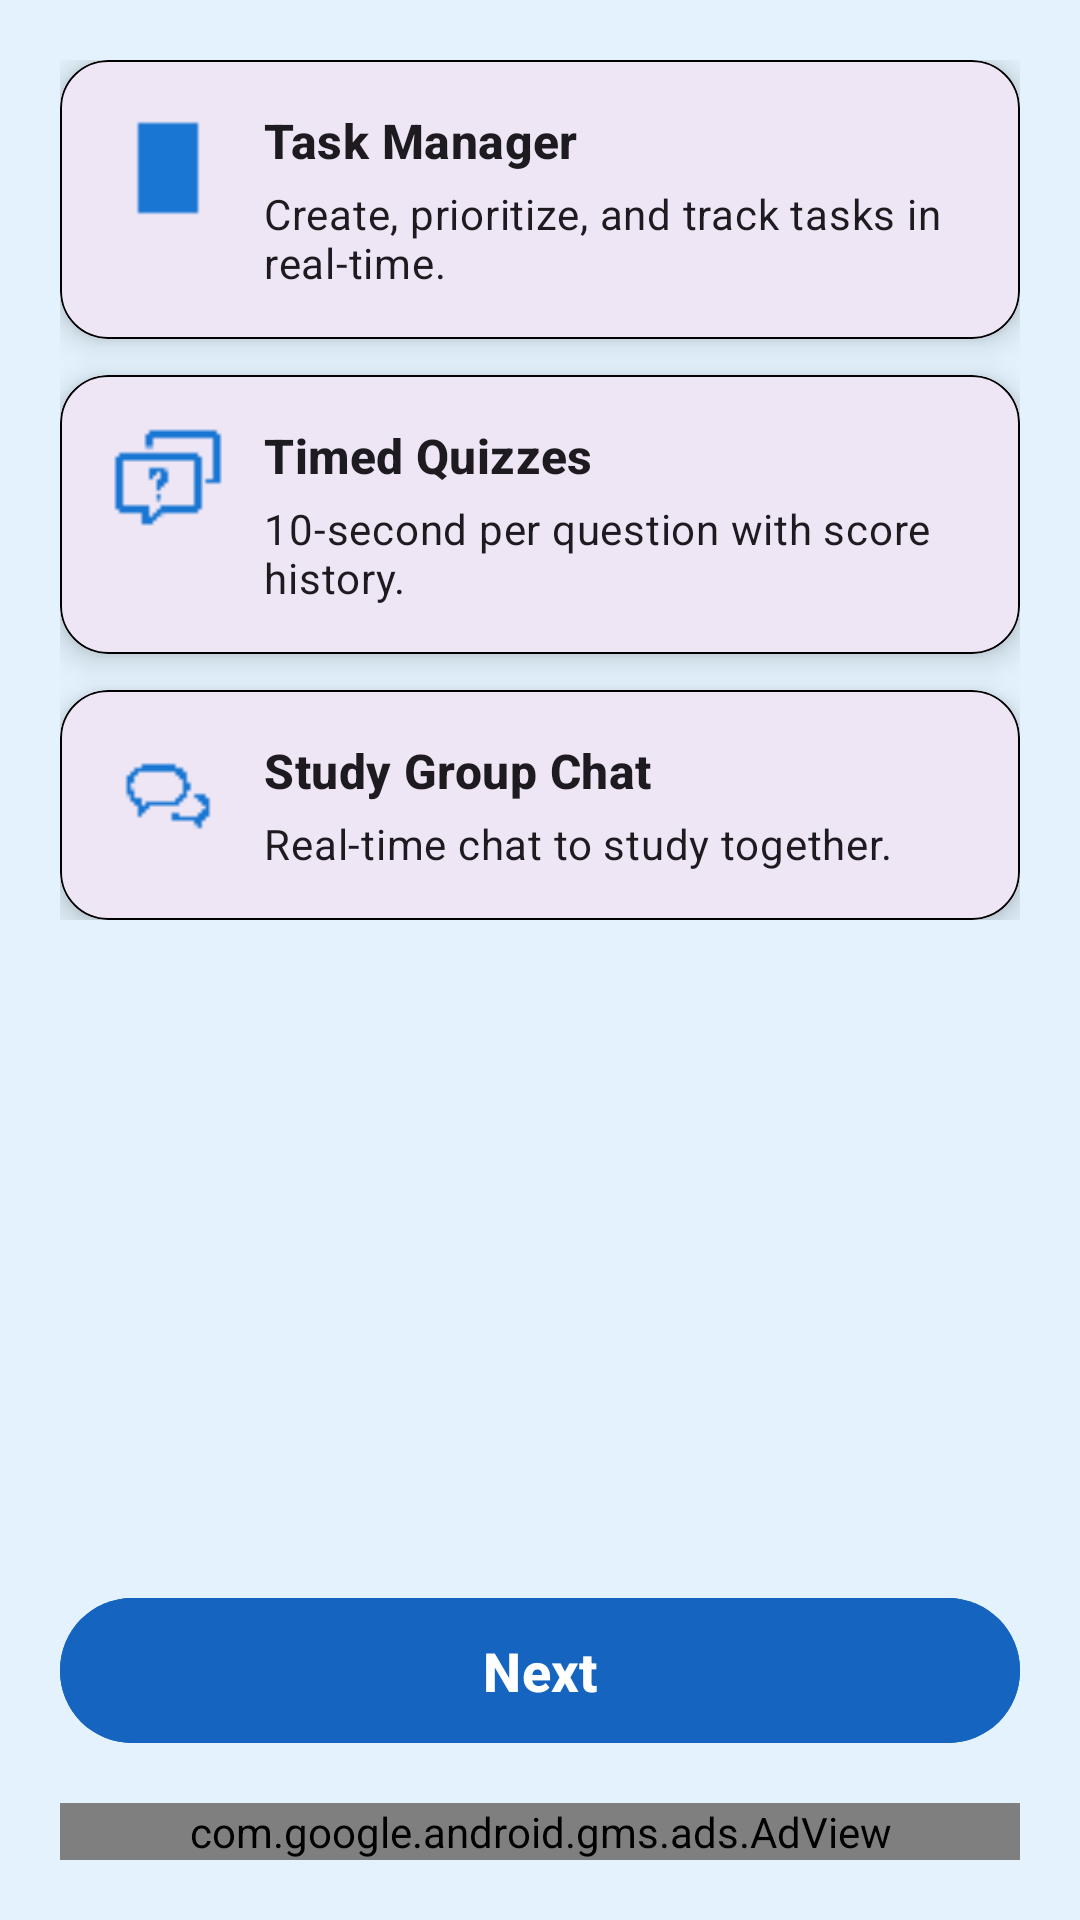

Layout XML and referenced resources for this Android screen:
<!-- AndroidManifest.xml: application theme Theme.MyApplication -->
<!-- res/layout/fragment_features.xml -->
<?xml version="1.0" encoding="utf-8"?>
<androidx.constraintlayout.widget.ConstraintLayout
    xmlns:android="http://schemas.android.com/apk/res/android"
    xmlns:ads="http://schemas.android.com/apk/res-auto"
    xmlns:app="http://schemas.android.com/apk/res-auto"
    android:padding="20dp"
    android:background="#E3F2FD"
    android:layout_width="match_parent"
    android:layout_height="match_parent">

    <ScrollView
        android:id="@+id/scroll"
        android:layout_width="0dp"
        android:layout_height="0dp"
        app:layout_constraintTop_toTopOf="parent"
        app:layout_constraintBottom_toTopOf="@id/btnNext"
        app:layout_constraintStart_toStartOf="parent"
        app:layout_constraintEnd_toEndOf="parent">

        <LinearLayout
            android:orientation="vertical"
            android:layout_width="match_parent"
            android:layout_height="wrap_content"
            android:dividerPadding="8dp"
            android:showDividers="none">

            
            <com.google.android.material.card.MaterialCardView
                android:layout_width="match_parent"
                android:layout_height="wrap_content"
                android:layout_marginBottom="12dp"
                app:cardCornerRadius="16dp"
                app:cardElevation="6dp"
                app:strokeColor="@color/black"
                app:strokeWidth="0.5dp">

                <LinearLayout
                    android:padding="16dp"
                    android:orientation="horizontal"
                    android:layout_width="match_parent"
                    android:layout_height="wrap_content">

                    <ImageView
                        android:layout_width="40dp"
                        android:layout_height="40dp"
                        android:src="@drawable/ic_tasks"
                        app:tint="@color/blue_700"
                        android:contentDescription="Tasks"/>

                    <LinearLayout
                        android:layout_width="0dp"
                        android:layout_height="wrap_content"
                        android:layout_weight="1"
                        android:orientation="vertical"
                        android:layout_marginStart="12dp">

                        <TextView
                            android:layout_width="wrap_content"
                            android:layout_height="wrap_content"
                            android:text="Task Manager"
                            android:textStyle="bold"
                            android:textSize="16sp"
                            android:textAppearance="@style/TextAppearance.Material3.TitleMedium"/>
                        <TextView
                            android:layout_width="wrap_content"
                            android:layout_height="wrap_content"
                            android:layout_marginTop="4dp"
                            android:text="Create, prioritize, and track tasks in real-time."
                            android:textAppearance="@style/TextAppearance.Material3.BodyMedium"/>
                    </LinearLayout>
                </LinearLayout>
            </com.google.android.material.card.MaterialCardView>

            
            <com.google.android.material.card.MaterialCardView
                android:layout_width="match_parent"
                android:layout_height="wrap_content"
                android:layout_marginBottom="12dp"
                app:cardCornerRadius="16dp"
                app:cardElevation="6dp"
                app:strokeColor="@color/black"
                app:strokeWidth="0.5dp">

                <LinearLayout
                    android:padding="16dp"
                    android:orientation="horizontal"
                    android:layout_width="match_parent"
                    android:layout_height="wrap_content">

                    <ImageView
                        android:layout_width="40dp"
                        android:layout_height="40dp"
                        android:src="@drawable/ic_quiz"
                        app:tint="@color/blue_700"
                        android:contentDescription="Quiz"/>

                    <LinearLayout
                        android:layout_width="0dp"
                        android:layout_height="wrap_content"
                        android:layout_weight="1"
                        android:orientation="vertical"
                        android:layout_marginStart="12dp">

                        <TextView
                            android:layout_width="wrap_content"
                            android:layout_height="wrap_content"
                            android:text="Timed Quizzes"
                            android:textStyle="bold"
                            android:textSize="16sp"
                            android:textAppearance="@style/TextAppearance.Material3.TitleMedium"/>
                        <TextView
                            android:layout_width="wrap_content"
                            android:layout_height="wrap_content"
                            android:layout_marginTop="4dp"
                            android:text="10-second per question with score history."
                            android:textAppearance="@style/TextAppearance.Material3.BodyMedium"/>
                    </LinearLayout>
                </LinearLayout>
            </com.google.android.material.card.MaterialCardView>

            
            <com.google.android.material.card.MaterialCardView
                android:layout_width="match_parent"
                android:layout_height="wrap_content"
                app:cardCornerRadius="16dp"
                app:cardElevation="6dp"
                app:strokeColor="@color/black"
                app:strokeWidth="0.5dp">

                <LinearLayout
                    android:padding="16dp"
                    android:orientation="horizontal"
                    android:layout_width="match_parent"
                    android:layout_height="wrap_content">

                    <ImageView
                        android:layout_width="40dp"
                        android:layout_height="40dp"
                        android:src="@drawable/ic_chat"
                        app:tint="@color/blue_700"
                        android:contentDescription="Chat"/>

                    <LinearLayout
                        android:layout_width="0dp"
                        android:layout_height="wrap_content"
                        android:layout_weight="1"
                        android:orientation="vertical"
                        android:layout_marginStart="12dp">

                        <TextView
                            android:layout_width="wrap_content"
                            android:layout_height="wrap_content"
                            android:text="Study Group Chat"
                            android:textStyle="bold"
                            android:textSize="16sp"
                            android:textAppearance="@style/TextAppearance.Material3.TitleMedium"/>
                        <TextView
                            android:layout_width="wrap_content"
                            android:layout_height="wrap_content"
                            android:layout_marginTop="4dp"
                            android:text="Real-time chat to study together."
                            android:textAppearance="@style/TextAppearance.Material3.BodyMedium"/>
                    </LinearLayout>
                </LinearLayout>
            </com.google.android.material.card.MaterialCardView>

        </LinearLayout>
    </ScrollView>

    
    <com.google.android.material.button.MaterialButton
        android:id="@+id/btnNext"
        android:text="Next"
        android:textAllCaps="false"
        android:textSize="18sp"
        android:textStyle="bold"
        android:paddingVertical="12dp"
        android:paddingHorizontal="24dp"
        android:backgroundTint="@color/blue_dark"
        app:cornerRadius="24dp"
        app:elevation="6dp"
        android:layout_width="0dp"
        android:layout_height="wrap_content"
        app:layout_constraintBottom_toTopOf="@id/adView"
        app:layout_constraintStart_toStartOf="parent"
        app:layout_constraintEnd_toEndOf="parent"
        android:layout_marginBottom="16dp"/>

    <com.google.android.gms.ads.AdView
        android:id="@+id/adView"
        android:layout_width="0dp"
        android:layout_height="wrap_content"
        ads:adSize="BANNER"
        ads:adUnitId="@string/admob_banner_onboarding"
        app:layout_constraintStart_toStartOf="parent"
        app:layout_constraintEnd_toEndOf="parent"
        app:layout_constraintBottom_toBottomOf="parent"/>

</androidx.constraintlayout.widget.ConstraintLayout>
<!-- resources referenced by this layout -->
<resources>
  <color name="black">#FF000000</color>
  <color name="blue_700">#1976D2</color>
  <color name="blue_dark">#1565C0</color>
  <!-- drawable ic_chat: png bitmap (drawable, 241 bytes) -->
  <!-- drawable ic_quiz: png bitmap (drawable, 314 bytes) -->
  <!-- drawable ic_tasks: png bitmap (drawable, 217 bytes) -->
  <string name="admob_banner_onboarding">ca-app-pub-3940256099942544/6300978111</string>
  <style name="Theme.MyApplication" parent="Base.Theme.MyApplication" />
  <style name="Base.Theme.MyApplication" parent="Theme.Material3.DayNight.NoActionBar">
      </style>
</resources>
